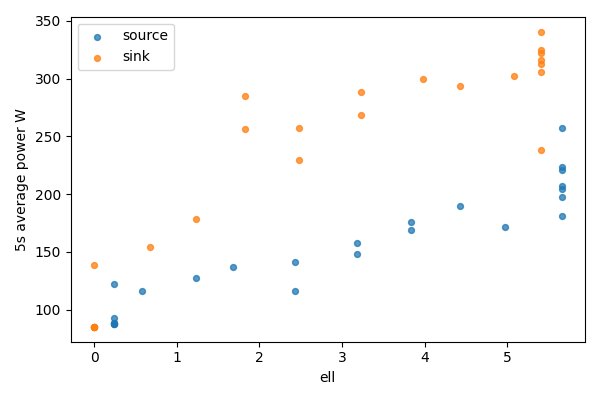

The data file committed next to this chart (first rows):
bucket, bucket_start_s, bucket_end_s, gpu, node, ell, power_mean_w, samples
0, 0.0, 5.0, 0, source, 5.656, 257.4, 20
0, 0.0, 5.0, 1, sink, 0, 85.11, 20
1, 5.0, 10.0, 0, source, 5.656, 220.5, 20
1, 5.0, 10.0, 1, sink, 0, 85.22, 20
2, 10.0, 15.0, 0, source, 5.656, 223.8, 20
2, 10.0, 15.0, 1, sink, 0, 85.17, 20
3, 15.0, 20.0, 0, source, 5.656, 204.5, 20
3, 15.0, 20.0, 1, sink, 0, 85.13, 20
4, 20.0, 25.0, 0, source, 5.656, 207.3, 20
4, 20.0, 25.0, 1, sink, 0, 85.23, 20
5, 25.0, 30.0, 0, source, 5.656, 181.2, 20
5, 25.0, 30.0, 1, sink, 0, 85.24, 20
6, 30.0, 35.0, 0, source, 5.656, 197.9, 20
6, 30.0, 35.0, 1, sink, 0, 138.4, 20
7, 35.0, 40.0, 0, source, 4.976, 171.6, 20
7, 35.0, 40.0, 1, sink, 0.6804, 154.1, 20
8, 40.0, 45.0, 0, source, 4.427, 189.7, 20
8, 40.0, 45.0, 1, sink, 1.229, 178.1, 20
9, 45.0, 50.0, 0, source, 3.833, 168.6, 20
9, 45.0, 50.0, 1, sink, 1.823, 256.1, 20
10, 50.0, 55.0, 0, source, 3.833, 175.5, 20
10, 50.0, 55.0, 1, sink, 1.823, 284.7, 20
11, 55.0, 60.0, 0, source, 3.182, 148, 19
11, 55.0, 60.0, 1, sink, 2.474, 229.1, 19
12, 60.0, 65.0, 0, source, 3.182, 157.8, 20
12, 60.0, 65.0, 1, sink, 2.474, 257.6, 20
13, 65.0, 70.0, 0, source, 2.432, 115.9, 20
13, 65.0, 70.0, 1, sink, 3.224, 268.8, 20
14, 70.0, 75.0, 0, source, 2.432, 141, 20
14, 70.0, 75.0, 1, sink, 3.224, 288.4, 20
15, 75.0, 80.0, 0, source, 1.682, 136.7, 20
15, 75.0, 80.0, 1, sink, 3.974, 299.2, 20
16, 80.0, 85.0, 0, source, 1.233, 127.7, 20
16, 80.0, 85.0, 1, sink, 4.423, 293.6, 20
17, 85.0, 90.0, 0, source, 0.5763, 116.1, 20
17, 85.0, 90.0, 1, sink, 5.08, 301.8, 20
18, 90.0, 95.0, 0, source, 0.2448, 93.16, 20
18, 90.0, 95.0, 1, sink, 5.411, 315.7, 20
19, 95.0, 100.0, 0, source, 0.2448, 88.55, 19
19, 95.0, 100.0, 1, sink, 5.411, 305.4, 19
20, 100.0, 105.0, 0, source, 0.2448, 122.1, 20
20, 100.0, 105.0, 1, sink, 5.411, 312.7, 20
21, 105.0, 110.0, 0, source, 0.2448, 88.24, 20
21, 105.0, 110.0, 1, sink, 5.411, 238, 20
22, 110.0, 115.0, 0, source, 0.2448, 88.08, 20
22, 110.0, 115.0, 1, sink, 5.411, 340.6, 20
23, 115.0, 120.0, 0, source, 0.2448, 88.08, 20
23, 115.0, 120.0, 1, sink, 5.411, 322.1, 20
24, 120.0, 123.8, 0, source, 0.2448, 87.97, 15
24, 120.0, 123.8, 1, sink, 5.411, 324.3, 15
